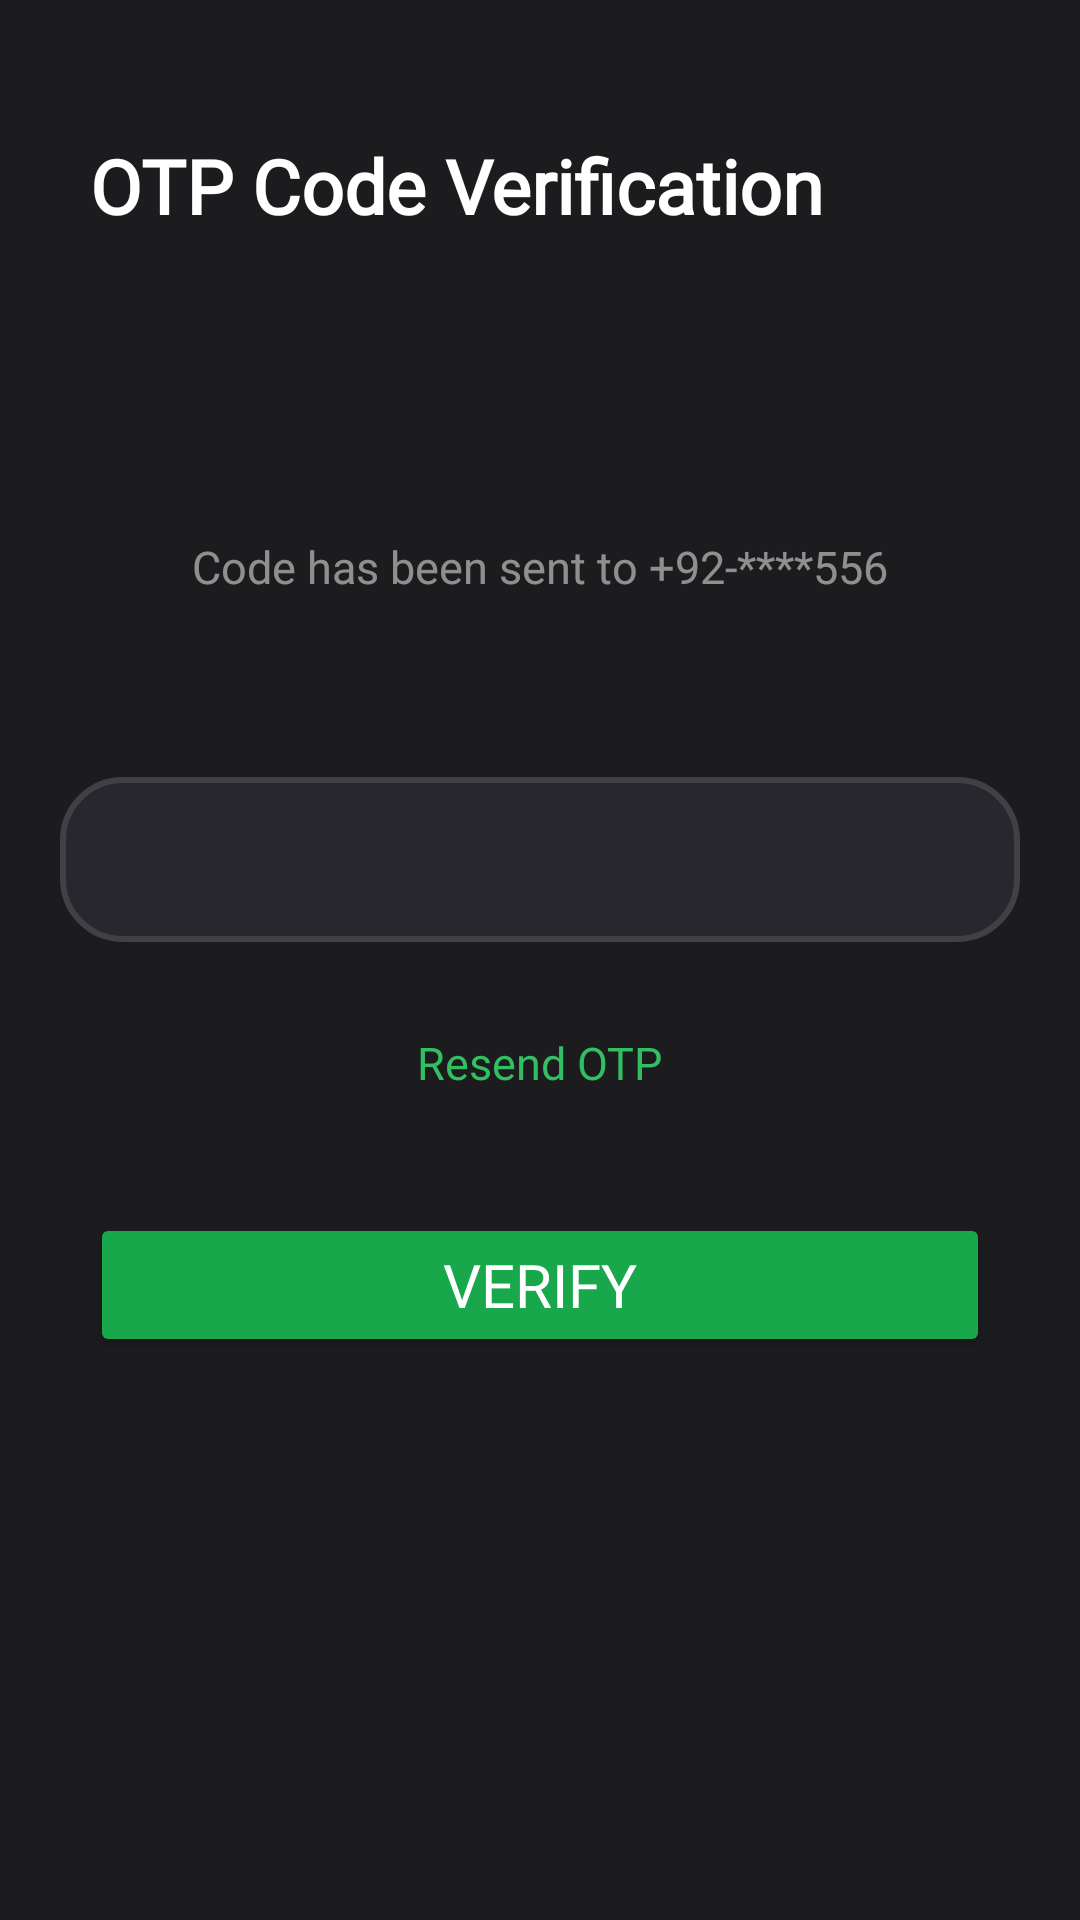

Layout XML and referenced resources for this Android screen:
<!-- AndroidManifest.xml: application theme Theme.FoodOrdering -->
<!-- res/layout/activity_otp_verification.xml -->
<?xml version="1.0" encoding="utf-8"?>
<androidx.constraintlayout.widget.ConstraintLayout xmlns:android="http://schemas.android.com/apk/res/android"
    xmlns:app="http://schemas.android.com/apk/res-auto"
    xmlns:tools="http://schemas.android.com/tools"
    android:id="@+id/main"
    android:layout_width="match_parent"
    android:layout_height="match_parent"
    tools:context=".OTP_verification"
    android:background="@color/background">

    <LinearLayout
        android:layout_width="match_parent"
        android:layout_height="match_parent"
        android:padding="20dp"
        android:layout_marginTop="5dp"
        android:orientation="vertical"
        app:layout_constraintBottom_toBottomOf="parent"
        app:layout_constraintEnd_toEndOf="parent"
        app:layout_constraintStart_toStartOf="parent"
        app:layout_constraintTop_toTopOf="parent">

        <LinearLayout
            android:layout_width="match_parent"
            android:layout_height="wrap_content"
            android:layout_marginTop="10dp"
            android:orientation="horizontal">
            <ImageView
                android:layout_width="wrap_content"
                android:layout_height="wrap_content"
                android:layout_marginTop="15dp"
                android:layout_marginRight="10dp"
                android:src="@drawable/baseline_arrow_back_24">

            </ImageView>
            <TextView
                android:layout_width="wrap_content"
                android:layout_height="wrap_content"
                android:layout_gravity="center"
                android:layout_marginTop="10dp"
                android:layout_marginBottom="10dp"
                android:fontFamily="@font/poppins_thin"
                android:text="OTP Code Verification"
                android:textColor="@color/white"
                android:textSize="25dp"
                android:textStyle="bold">

            </TextView>
        </LinearLayout>

        <LinearLayout
            android:layout_width="match_parent"
            android:layout_height="wrap_content"
            android:layout_gravity="center"
            android:gravity="center"
            android:layout_marginTop="80dp"
            android:orientation="horizontal">
            <TextView
                android:layout_width="wrap_content"
                android:layout_height="wrap_content"
                android:layout_gravity="center"
                android:layout_marginTop="10dp"
                android:layout_marginBottom="10dp"
                android:text="Code has been sent to "
                android:textColor="#82FFFFFF"
                android:textSize="15dp">

            </TextView>
            <TextView
                android:layout_width="wrap_content"
                android:layout_height="wrap_content"
                android:layout_gravity="center"
                android:layout_marginTop="10dp"
                android:layout_marginBottom="10dp"
                android:text="+92-****556"
                android:textColor="#82FFFFFF"
                android:textSize="15dp">

            </TextView>
        </LinearLayout>

        <LinearLayout
            android:layout_width="match_parent"
            android:layout_height="wrap_content"
            android:layout_gravity="center"
            android:gravity="center"
            android:layout_marginTop="50dp"
            android:orientation="horizontal">
            <EditText
                android:id="@+id/input1"
                android:layout_width="match_parent"
                android:layout_height="55dp"
                android:textColor="@color/white"
                android:textStyle="bold"
                android:background="@drawable/option_bars">
            </EditText>


        </LinearLayout>

        <TextView
            android:id="@+id/resendotp_btn"
            android:layout_width="wrap_content"
            android:layout_height="wrap_content"
            android:layout_gravity="center"
            android:layout_marginTop="30dp"
            android:layout_marginBottom="10dp"
            android:text="Resend OTP"
            android:fontFamily="@font/poppins_thin"
            android:textColor="@color/main"
            android:textSize="15dp">

        </TextView>

        <Button
            android:id="@+id/verify_btn"
            android:layout_width="match_parent"
            android:layout_height="wrap_content"
            android:layout_marginLeft="10dp"
            android:layout_marginRight="10dp"
            android:layout_marginTop="30dp"
            android:backgroundTint="#18A84B"
            android:fontFamily="@font/poppins_thin"
            android:text="Verify"
            android:textColor="@color/white"
            android:textSize="20dp">

        </Button>

    </LinearLayout>

</androidx.constraintlayout.widget.ConstraintLayout>
<!-- resources referenced by this layout -->
<resources>
  <color name="background">#1C1B1E</color>
  <color name="main">#32BF63</color>
  <color name="white">#FFFFFFFF</color>
  <!-- drawable option_bars (drawable) -->
  <?xml version="1.0" encoding="utf-8"?>
  <shape xmlns:android="http://schemas.android.com/apk/res/android" android:shape="rectangle">
      <solid
          android:color="#98333039">
  
      </solid>
      <corners
          android:bottomLeftRadius="20dp"
          android:bottomRightRadius="20dp"
          android:topLeftRadius="20dp"
          android:topRightRadius="20dp">
  
      </corners>
      <stroke
          android:color="#424044"
          android:width="2dp">
  
      </stroke>
  
  </shape>
  <style name="Theme.FoodOrdering" parent="Base.Theme.FoodOrdering" />
  <style name="Base.Theme.FoodOrdering" parent="Theme.Material3.DayNight.NoActionBar">
          
          
      </style>
</resources>
